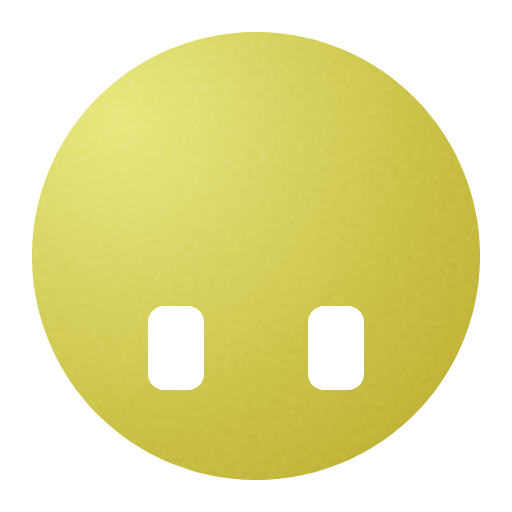
t = 0.00 s
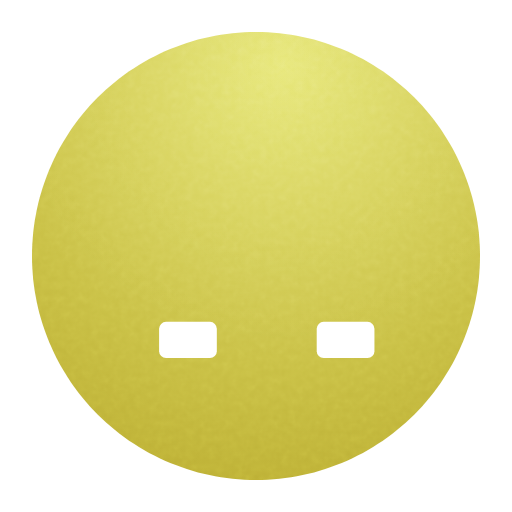
t = 1.62 s
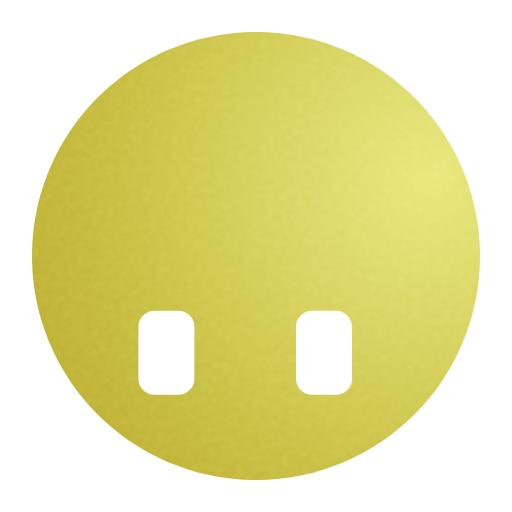
t = 3.38 s
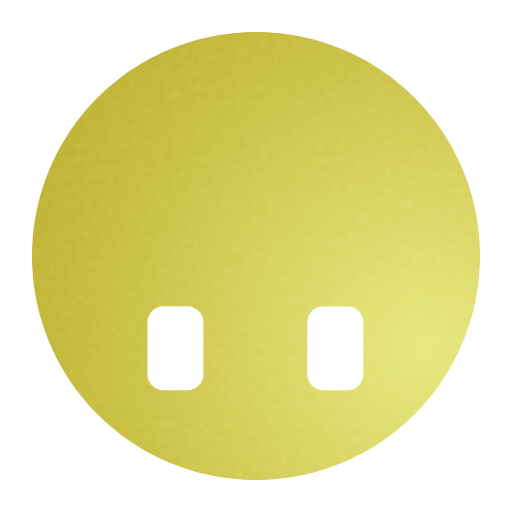
t = 4.98 s
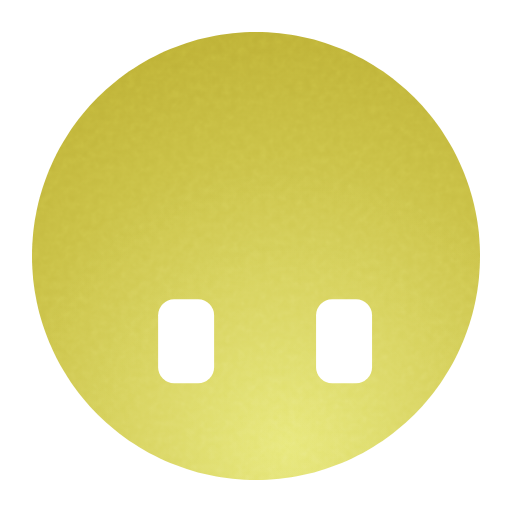
t = 6.59 s
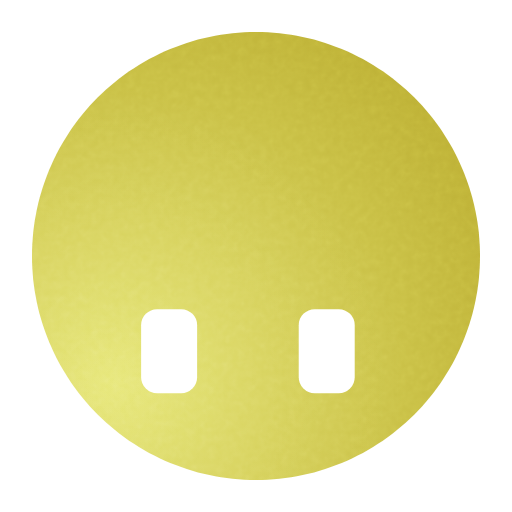
t = 8.35 s

The animated SVG that drew these frames (rendered in a browser with its animation timeline set to each time). Animation: 16 SMIL elements (animate=16); frames cover the first 8.35 s, repeats indefinitely.

<svg xmlns="http://www.w3.org/2000/svg" width="240" height="240" viewBox="0 0 64 64"><defs><clipPath id="moodstone-cut-circle"><path d="M60.00 32.00L59.99 32.73L59.96 33.47L59.91 34.20L59.85 34.93L59.76 35.65L59.66 36.38L59.53 37.10L59.39 37.82L59.23 38.54L59.05 39.25L58.85 39.95L58.63 40.65L58.39 41.35L58.14 42.03L57.87 42.72L57.58 43.39L57.27 44.05L56.95 44.71L56.61 45.36L56.25 46.00L55.87 46.63L55.48 47.25L55.08 47.86L54.65 48.46L54.21 49.05L53.76 49.62L53.29 50.18L52.81 50.74L52.31 51.27L51.80 51.80L51.27 52.31L50.74 52.81L50.18 53.29L49.62 53.76L49.05 54.21L48.46 54.65L47.86 55.08L47.25 55.48L46.63 55.87L46.00 56.25L45.36 56.61L44.71 56.95L44.05 57.27L43.39 57.58L42.72 57.87L42.03 58.14L41.35 58.39L40.65 58.63L39.95 58.85L39.25 59.05L38.54 59.23L37.82 59.39L37.10 59.53L36.38 59.66L35.65 59.76L34.93 59.85L34.20 59.91L33.47 59.96L32.73 59.99L32.00 60.00L31.27 59.99L30.53 59.96L29.80 59.91L29.07 59.85L28.35 59.76L27.62 59.66L26.90 59.53L26.18 59.39L25.46 59.23L24.75 59.05L24.05 58.85L23.35 58.63L22.65 58.39L21.97 58.14L21.28 57.87L20.61 57.58L19.95 57.27L19.29 56.95L18.64 56.61L18.00 56.25L17.37 55.87L16.75 55.48L16.14 55.08L15.54 54.65L14.95 54.21L14.38 53.76L13.82 53.29L13.26 52.81L12.73 52.31L12.20 51.80L11.69 51.27L11.19 50.74L10.71 50.18L10.24 49.62L9.79 49.05L9.35 48.46L8.92 47.86L8.52 47.25L8.13 46.63L7.75 46.00L7.39 45.36L7.05 44.71L6.73 44.05L6.42 43.39L6.13 42.72L5.86 42.03L5.61 41.35L5.37 40.65L5.15 39.95L4.95 39.25L4.77 38.54L4.61 37.82L4.47 37.10L4.34 36.38L4.24 35.65L4.15 34.93L4.09 34.20L4.04 33.47L4.01 32.73L4.00 32.00L4.01 31.27L4.04 30.53L4.09 29.80L4.15 29.07L4.24 28.35L4.34 27.62L4.47 26.90L4.61 26.18L4.77 25.46L4.95 24.75L5.15 24.05L5.37 23.35L5.61 22.65L5.86 21.97L6.13 21.28L6.42 20.61L6.73 19.95L7.05 19.29L7.39 18.64L7.75 18.00L8.13 17.37L8.52 16.75L8.92 16.14L9.35 15.54L9.79 14.95L10.24 14.38L10.71 13.82L11.19 13.26L11.69 12.73L12.20 12.20L12.73 11.69L13.26 11.19L13.82 10.71L14.38 10.24L14.95 9.79L15.54 9.35L16.14 8.92L16.75 8.52L17.37 8.13L18.00 7.75L18.64 7.39L19.29 7.05L19.95 6.73L20.61 6.42L21.28 6.13L21.97 5.86L22.65 5.61L23.35 5.37L24.05 5.15L24.75 4.95L25.46 4.77L26.18 4.61L26.90 4.47L27.62 4.34L28.35 4.24L29.07 4.15L29.80 4.09L30.53 4.04L31.27 4.01L32.00 4.00L32.73 4.01L33.47 4.04L34.20 4.09L34.93 4.15L35.65 4.24L36.38 4.34L37.10 4.47L37.82 4.61L38.54 4.77L39.25 4.95L39.95 5.15L40.65 5.37L41.35 5.61L42.03 5.86L42.72 6.13L43.39 6.42L44.05 6.73L44.71 7.05L45.36 7.39L46.00 7.75L46.63 8.13L47.25 8.52L47.86 8.92L48.46 9.35L49.05 9.79L49.62 10.24L50.18 10.71L50.74 11.19L51.27 11.69L51.80 12.20L52.31 12.73L52.81 13.26L53.29 13.82L53.76 14.38L54.21 14.95L54.65 15.54L55.08 16.14L55.48 16.75L55.87 17.37L56.25 18.00L56.61 18.64L56.95 19.29L57.27 19.95L57.58 20.61L57.87 21.28L58.14 21.97L58.39 22.65L58.63 23.35L58.85 24.05L59.05 24.75L59.23 25.46L59.39 26.18L59.53 26.90L59.66 27.62L59.76 28.35L59.85 29.07L59.91 29.80L59.96 30.53L59.99 31.27Z"/></clipPath><radialGradient id="moodstone-light-vfv47w" gradientUnits="userSpaceOnUse" cx="15.03" cy="15.03" r="74"><animate attributeName="cx" values="15.03;15.48;15.94;16.41;16.9;17.39;17.89;18.41;18.93;19.46;20;20.55;21.1;21.67;22.24;22.82;23.4;23.99;24.58;25.18;25.79;26.4;27.01;27.63;28.25;28.87;29.49;30.12;30.74;31.37;32;32.63;33.26;33.88;34.51;35.13;35.75;36.37;36.99;37.6;38.21;38.82;39.42;40.01;40.6;41.18;41.76;42.33;42.9;43.45;44;44.54;45.07;45.59;46.11;46.61;47.1;47.59;48.06;48.52;48.97;49.41;49.84;50.25;50.65;51.04;51.42;51.78;52.13;52.46;52.78;53.09;53.38;53.66;53.93;54.17;54.41;54.62;54.83;55.01;55.18;55.34;55.48;55.6;55.7;55.79;55.87;55.93;55.97;55.99;56;55.99;55.97;55.93;55.87;55.79;55.7;55.6;55.48;55.34;55.18;55.01;54.83;54.62;54.41;54.17;53.93;53.66;53.38;53.09;52.78;52.46;52.13;51.78;51.42;51.04;50.65;50.25;49.84;49.41;48.97;48.52;48.06;47.59;47.1;46.61;46.11;45.59;45.07;44.54;44;43.45;42.9;42.33;41.76;41.18;40.6;40.01;39.42;38.82;38.21;37.6;36.99;36.37;35.75;35.13;34.51;33.88;33.26;32.63;32;31.37;30.74;30.12;29.49;28.87;28.25;27.63;27.01;26.4;25.79;25.18;24.58;23.99;23.4;22.82;22.24;21.67;21.1;20.55;20;19.46;18.93;18.41;17.89;17.39;16.9;16.41;15.94;15.48;15.03;14.59;14.16;13.75;13.35;12.96;12.58;12.22;11.87;11.54;11.22;10.91;10.62;10.34;10.07;9.83;9.59;9.38;9.17;8.99;8.82;8.66;8.52;8.4;8.3;8.21;8.13;8.07;8.03;8.01;8;8.01;8.03;8.07;8.13;8.21;8.3;8.4;8.52;8.66;8.82;8.99;9.17;9.38;9.59;9.83;10.07;10.34;10.62;10.91;11.22;11.54;11.87;12.22;12.58;12.96;13.35;13.75;14.16;14.59;15.03" keyTimes="0;0.00417;0.00833;0.0125;0.01667;0.02083;0.025;0.02917;0.03333;0.0375;0.04167;0.04583;0.05;0.05417;0.05833;0.0625;0.06667;0.07083;0.075;0.07917;0.08333;0.0875;0.09167;0.09583;0.1;0.10417;0.10833;0.1125;0.11667;0.12083;0.125;0.12917;0.13333;0.1375;0.14167;0.14583;0.15;0.15417;0.15833;0.1625;0.16667;0.17083;0.175;0.17917;0.18333;0.1875;0.19167;0.19583;0.2;0.20417;0.20833;0.2125;0.21667;0.22083;0.225;0.22917;0.23333;0.2375;0.24167;0.24583;0.25;0.25417;0.25833;0.2625;0.26667;0.27083;0.275;0.27917;0.28333;0.2875;0.29167;0.29583;0.3;0.30417;0.30833;0.3125;0.31667;0.32083;0.325;0.32917;0.33333;0.3375;0.34167;0.34583;0.35;0.35417;0.35833;0.3625;0.36667;0.37083;0.375;0.37917;0.38333;0.3875;0.39167;0.39583;0.4;0.40417;0.40833;0.4125;0.41667;0.42083;0.425;0.42917;0.43333;0.4375;0.44167;0.44583;0.45;0.45417;0.45833;0.4625;0.46667;0.47083;0.475;0.47917;0.48333;0.4875;0.49167;0.49583;0.5;0.50417;0.50833;0.5125;0.51667;0.52083;0.525;0.52917;0.53333;0.5375;0.54167;0.54583;0.55;0.55417;0.55833;0.5625;0.56667;0.57083;0.575;0.57917;0.58333;0.5875;0.59167;0.59583;0.6;0.60417;0.60833;0.6125;0.61667;0.62083;0.625;0.62917;0.63333;0.6375;0.64167;0.64583;0.65;0.65417;0.65833;0.6625;0.66667;0.67083;0.675;0.67917;0.68333;0.6875;0.69167;0.69583;0.7;0.70417;0.70833;0.7125;0.71667;0.72083;0.725;0.72917;0.73333;0.7375;0.74167;0.74583;0.75;0.75417;0.75833;0.7625;0.76667;0.77083;0.775;0.77917;0.78333;0.7875;0.79167;0.79583;0.8;0.80417;0.80833;0.8125;0.81667;0.82083;0.825;0.82917;0.83333;0.8375;0.84167;0.84583;0.85;0.85417;0.85833;0.8625;0.86667;0.87083;0.875;0.87917;0.88333;0.8875;0.89167;0.89583;0.9;0.90417;0.90833;0.9125;0.91667;0.92083;0.925;0.92917;0.93333;0.9375;0.94167;0.94583;0.95;0.95417;0.95833;0.9625;0.96667;0.97083;0.975;0.97917;0.98333;0.9875;0.99167;0.99583;1" dur="11s" repeatCount="indefinite"/><animate attributeName="cy" values="15.03;14.59;14.16;13.75;13.35;12.96;12.58;12.22;11.87;11.54;11.22;10.91;10.62;10.34;10.07;9.83;9.59;9.38;9.17;8.99;8.82;8.66;8.52;8.4;8.3;8.21;8.13;8.07;8.03;8.01;8;8.01;8.03;8.07;8.13;8.21;8.3;8.4;8.52;8.66;8.82;8.99;9.17;9.38;9.59;9.83;10.07;10.34;10.62;10.91;11.22;11.54;11.87;12.22;12.58;12.96;13.35;13.75;14.16;14.59;15.03;15.48;15.94;16.41;16.9;17.39;17.89;18.41;18.93;19.46;20;20.55;21.1;21.67;22.24;22.82;23.4;23.99;24.58;25.18;25.79;26.4;27.01;27.63;28.25;28.87;29.49;30.12;30.74;31.37;32;32.63;33.26;33.88;34.51;35.13;35.75;36.37;36.99;37.6;38.21;38.82;39.42;40.01;40.6;41.18;41.76;42.33;42.9;43.45;44;44.54;45.07;45.59;46.11;46.61;47.1;47.59;48.06;48.52;48.97;49.41;49.84;50.25;50.65;51.04;51.42;51.78;52.13;52.46;52.78;53.09;53.38;53.66;53.93;54.17;54.41;54.62;54.83;55.01;55.18;55.34;55.48;55.6;55.7;55.79;55.87;55.93;55.97;55.99;56;55.99;55.97;55.93;55.87;55.79;55.7;55.6;55.48;55.34;55.18;55.01;54.83;54.62;54.41;54.17;53.93;53.66;53.38;53.09;52.78;52.46;52.13;51.78;51.42;51.04;50.65;50.25;49.84;49.41;48.97;48.52;48.06;47.59;47.1;46.61;46.11;45.59;45.07;44.54;44;43.45;42.9;42.33;41.76;41.18;40.6;40.01;39.42;38.82;38.21;37.6;36.99;36.37;35.75;35.13;34.51;33.88;33.26;32.63;32;31.37;30.74;30.12;29.49;28.87;28.25;27.63;27.01;26.4;25.79;25.18;24.58;23.99;23.4;22.82;22.24;21.67;21.1;20.55;20;19.46;18.93;18.41;17.89;17.39;16.9;16.41;15.94;15.48;15.03" keyTimes="0;0.00417;0.00833;0.0125;0.01667;0.02083;0.025;0.02917;0.03333;0.0375;0.04167;0.04583;0.05;0.05417;0.05833;0.0625;0.06667;0.07083;0.075;0.07917;0.08333;0.0875;0.09167;0.09583;0.1;0.10417;0.10833;0.1125;0.11667;0.12083;0.125;0.12917;0.13333;0.1375;0.14167;0.14583;0.15;0.15417;0.15833;0.1625;0.16667;0.17083;0.175;0.17917;0.18333;0.1875;0.19167;0.19583;0.2;0.20417;0.20833;0.2125;0.21667;0.22083;0.225;0.22917;0.23333;0.2375;0.24167;0.24583;0.25;0.25417;0.25833;0.2625;0.26667;0.27083;0.275;0.27917;0.28333;0.2875;0.29167;0.29583;0.3;0.30417;0.30833;0.3125;0.31667;0.32083;0.325;0.32917;0.33333;0.3375;0.34167;0.34583;0.35;0.35417;0.35833;0.3625;0.36667;0.37083;0.375;0.37917;0.38333;0.3875;0.39167;0.39583;0.4;0.40417;0.40833;0.4125;0.41667;0.42083;0.425;0.42917;0.43333;0.4375;0.44167;0.44583;0.45;0.45417;0.45833;0.4625;0.46667;0.47083;0.475;0.47917;0.48333;0.4875;0.49167;0.49583;0.5;0.50417;0.50833;0.5125;0.51667;0.52083;0.525;0.52917;0.53333;0.5375;0.54167;0.54583;0.55;0.55417;0.55833;0.5625;0.56667;0.57083;0.575;0.57917;0.58333;0.5875;0.59167;0.59583;0.6;0.60417;0.60833;0.6125;0.61667;0.62083;0.625;0.62917;0.63333;0.6375;0.64167;0.64583;0.65;0.65417;0.65833;0.6625;0.66667;0.67083;0.675;0.67917;0.68333;0.6875;0.69167;0.69583;0.7;0.70417;0.70833;0.7125;0.71667;0.72083;0.725;0.72917;0.73333;0.7375;0.74167;0.74583;0.75;0.75417;0.75833;0.7625;0.76667;0.77083;0.775;0.77917;0.78333;0.7875;0.79167;0.79583;0.8;0.80417;0.80833;0.8125;0.81667;0.82083;0.825;0.82917;0.83333;0.8375;0.84167;0.84583;0.85;0.85417;0.85833;0.8625;0.86667;0.87083;0.875;0.87917;0.88333;0.8875;0.89167;0.89583;0.9;0.90417;0.90833;0.9125;0.91667;0.92083;0.925;0.92917;0.93333;0.9375;0.94167;0.94583;0.95;0.95417;0.95833;0.9625;0.96667;0.97083;0.975;0.97917;0.98333;0.9875;0.99167;0.99583;1" dur="11s" repeatCount="indefinite"/><stop offset="0" stop-color="#e5e56c"></stop><stop offset="1" stop-color="#ad9b1f"></stop></radialGradient><radialGradient id="moodstone-light-vfv47w-hi" gradientUnits="userSpaceOnUse" cx="15.03" cy="15.03" r="37"><animate attributeName="cx" values="15.03;15.48;15.94;16.41;16.9;17.39;17.89;18.41;18.93;19.46;20;20.55;21.1;21.67;22.24;22.82;23.4;23.99;24.58;25.18;25.79;26.4;27.01;27.63;28.25;28.87;29.49;30.12;30.74;31.37;32;32.63;33.26;33.88;34.51;35.13;35.75;36.37;36.99;37.6;38.21;38.82;39.42;40.01;40.6;41.18;41.76;42.33;42.9;43.45;44;44.54;45.07;45.59;46.11;46.61;47.1;47.59;48.06;48.52;48.97;49.41;49.84;50.25;50.65;51.04;51.42;51.78;52.13;52.46;52.78;53.09;53.38;53.66;53.93;54.17;54.41;54.62;54.83;55.01;55.18;55.34;55.48;55.6;55.7;55.79;55.87;55.93;55.97;55.99;56;55.99;55.97;55.93;55.87;55.79;55.7;55.6;55.48;55.34;55.18;55.01;54.83;54.62;54.41;54.17;53.93;53.66;53.38;53.09;52.78;52.46;52.13;51.78;51.42;51.04;50.65;50.25;49.84;49.41;48.97;48.52;48.06;47.59;47.1;46.61;46.11;45.59;45.07;44.54;44;43.45;42.9;42.33;41.76;41.18;40.6;40.01;39.42;38.82;38.21;37.6;36.99;36.37;35.75;35.13;34.51;33.88;33.26;32.63;32;31.37;30.74;30.12;29.49;28.87;28.25;27.63;27.01;26.4;25.79;25.18;24.58;23.99;23.4;22.82;22.24;21.67;21.1;20.55;20;19.46;18.93;18.41;17.89;17.39;16.9;16.41;15.94;15.48;15.03;14.59;14.16;13.75;13.35;12.96;12.58;12.22;11.87;11.54;11.22;10.91;10.62;10.34;10.07;9.83;9.59;9.38;9.17;8.99;8.82;8.66;8.52;8.4;8.3;8.21;8.13;8.07;8.03;8.01;8;8.01;8.03;8.07;8.13;8.21;8.3;8.4;8.52;8.66;8.82;8.99;9.17;9.38;9.59;9.83;10.07;10.34;10.62;10.91;11.22;11.54;11.87;12.22;12.58;12.96;13.35;13.75;14.16;14.59;15.03" keyTimes="0;0.00417;0.00833;0.0125;0.01667;0.02083;0.025;0.02917;0.03333;0.0375;0.04167;0.04583;0.05;0.05417;0.05833;0.0625;0.06667;0.07083;0.075;0.07917;0.08333;0.0875;0.09167;0.09583;0.1;0.10417;0.10833;0.1125;0.11667;0.12083;0.125;0.12917;0.13333;0.1375;0.14167;0.14583;0.15;0.15417;0.15833;0.1625;0.16667;0.17083;0.175;0.17917;0.18333;0.1875;0.19167;0.19583;0.2;0.20417;0.20833;0.2125;0.21667;0.22083;0.225;0.22917;0.23333;0.2375;0.24167;0.24583;0.25;0.25417;0.25833;0.2625;0.26667;0.27083;0.275;0.27917;0.28333;0.2875;0.29167;0.29583;0.3;0.30417;0.30833;0.3125;0.31667;0.32083;0.325;0.32917;0.33333;0.3375;0.34167;0.34583;0.35;0.35417;0.35833;0.3625;0.36667;0.37083;0.375;0.37917;0.38333;0.3875;0.39167;0.39583;0.4;0.40417;0.40833;0.4125;0.41667;0.42083;0.425;0.42917;0.43333;0.4375;0.44167;0.44583;0.45;0.45417;0.45833;0.4625;0.46667;0.47083;0.475;0.47917;0.48333;0.4875;0.49167;0.49583;0.5;0.50417;0.50833;0.5125;0.51667;0.52083;0.525;0.52917;0.53333;0.5375;0.54167;0.54583;0.55;0.55417;0.55833;0.5625;0.56667;0.57083;0.575;0.57917;0.58333;0.5875;0.59167;0.59583;0.6;0.60417;0.60833;0.6125;0.61667;0.62083;0.625;0.62917;0.63333;0.6375;0.64167;0.64583;0.65;0.65417;0.65833;0.6625;0.66667;0.67083;0.675;0.67917;0.68333;0.6875;0.69167;0.69583;0.7;0.70417;0.70833;0.7125;0.71667;0.72083;0.725;0.72917;0.73333;0.7375;0.74167;0.74583;0.75;0.75417;0.75833;0.7625;0.76667;0.77083;0.775;0.77917;0.78333;0.7875;0.79167;0.79583;0.8;0.80417;0.80833;0.8125;0.81667;0.82083;0.825;0.82917;0.83333;0.8375;0.84167;0.84583;0.85;0.85417;0.85833;0.8625;0.86667;0.87083;0.875;0.87917;0.88333;0.8875;0.89167;0.89583;0.9;0.90417;0.90833;0.9125;0.91667;0.92083;0.925;0.92917;0.93333;0.9375;0.94167;0.94583;0.95;0.95417;0.95833;0.9625;0.96667;0.97083;0.975;0.97917;0.98333;0.9875;0.99167;0.99583;1" dur="11s" repeatCount="indefinite"/><animate attributeName="cy" values="15.03;14.59;14.16;13.75;13.35;12.96;12.58;12.22;11.87;11.54;11.22;10.91;10.62;10.34;10.07;9.83;9.59;9.38;9.17;8.99;8.82;8.66;8.52;8.4;8.3;8.21;8.13;8.07;8.03;8.01;8;8.01;8.03;8.07;8.13;8.21;8.3;8.4;8.52;8.66;8.82;8.99;9.17;9.38;9.59;9.83;10.07;10.34;10.62;10.91;11.22;11.54;11.87;12.22;12.58;12.96;13.35;13.75;14.16;14.59;15.03;15.48;15.94;16.41;16.9;17.39;17.89;18.41;18.93;19.46;20;20.55;21.1;21.67;22.24;22.82;23.4;23.99;24.58;25.18;25.79;26.4;27.01;27.63;28.25;28.87;29.49;30.12;30.74;31.37;32;32.63;33.26;33.88;34.51;35.13;35.75;36.37;36.99;37.6;38.21;38.82;39.42;40.01;40.6;41.18;41.76;42.33;42.9;43.45;44;44.54;45.07;45.59;46.11;46.61;47.1;47.59;48.06;48.52;48.97;49.41;49.84;50.25;50.65;51.04;51.42;51.78;52.13;52.46;52.78;53.09;53.38;53.66;53.93;54.17;54.41;54.62;54.83;55.01;55.18;55.34;55.48;55.6;55.7;55.79;55.87;55.93;55.97;55.99;56;55.99;55.97;55.93;55.87;55.79;55.7;55.6;55.48;55.34;55.18;55.01;54.83;54.62;54.41;54.17;53.93;53.66;53.38;53.09;52.78;52.46;52.13;51.78;51.42;51.04;50.65;50.25;49.84;49.41;48.97;48.52;48.06;47.59;47.1;46.61;46.11;45.59;45.07;44.54;44;43.45;42.9;42.33;41.76;41.18;40.6;40.01;39.42;38.82;38.21;37.6;36.99;36.37;35.75;35.13;34.51;33.88;33.26;32.63;32;31.37;30.74;30.12;29.49;28.87;28.25;27.63;27.01;26.4;25.79;25.18;24.58;23.99;23.4;22.82;22.24;21.67;21.1;20.55;20;19.46;18.93;18.41;17.89;17.39;16.9;16.41;15.94;15.48;15.03" keyTimes="0;0.00417;0.00833;0.0125;0.01667;0.02083;0.025;0.02917;0.03333;0.0375;0.04167;0.04583;0.05;0.05417;0.05833;0.0625;0.06667;0.07083;0.075;0.07917;0.08333;0.0875;0.09167;0.09583;0.1;0.10417;0.10833;0.1125;0.11667;0.12083;0.125;0.12917;0.13333;0.1375;0.14167;0.14583;0.15;0.15417;0.15833;0.1625;0.16667;0.17083;0.175;0.17917;0.18333;0.1875;0.19167;0.19583;0.2;0.20417;0.20833;0.2125;0.21667;0.22083;0.225;0.22917;0.23333;0.2375;0.24167;0.24583;0.25;0.25417;0.25833;0.2625;0.26667;0.27083;0.275;0.27917;0.28333;0.2875;0.29167;0.29583;0.3;0.30417;0.30833;0.3125;0.31667;0.32083;0.325;0.32917;0.33333;0.3375;0.34167;0.34583;0.35;0.35417;0.35833;0.3625;0.36667;0.37083;0.375;0.37917;0.38333;0.3875;0.39167;0.39583;0.4;0.40417;0.40833;0.4125;0.41667;0.42083;0.425;0.42917;0.43333;0.4375;0.44167;0.44583;0.45;0.45417;0.45833;0.4625;0.46667;0.47083;0.475;0.47917;0.48333;0.4875;0.49167;0.49583;0.5;0.50417;0.50833;0.5125;0.51667;0.52083;0.525;0.52917;0.53333;0.5375;0.54167;0.54583;0.55;0.55417;0.55833;0.5625;0.56667;0.57083;0.575;0.57917;0.58333;0.5875;0.59167;0.59583;0.6;0.60417;0.60833;0.6125;0.61667;0.62083;0.625;0.62917;0.63333;0.6375;0.64167;0.64583;0.65;0.65417;0.65833;0.6625;0.66667;0.67083;0.675;0.67917;0.68333;0.6875;0.69167;0.69583;0.7;0.70417;0.70833;0.7125;0.71667;0.72083;0.725;0.72917;0.73333;0.7375;0.74167;0.74583;0.75;0.75417;0.75833;0.7625;0.76667;0.77083;0.775;0.77917;0.78333;0.7875;0.79167;0.79583;0.8;0.80417;0.80833;0.8125;0.81667;0.82083;0.825;0.82917;0.83333;0.8375;0.84167;0.84583;0.85;0.85417;0.85833;0.8625;0.86667;0.87083;0.875;0.87917;0.88333;0.8875;0.89167;0.89583;0.9;0.90417;0.90833;0.9125;0.91667;0.92083;0.925;0.92917;0.93333;0.9375;0.94167;0.94583;0.95;0.95417;0.95833;0.9625;0.96667;0.97083;0.975;0.97917;0.98333;0.9875;0.99167;0.99583;1" dur="11s" repeatCount="indefinite"/><stop offset="0" stop-color="#ffffff" stop-opacity="0.10"/><stop offset="1" stop-color="#ffffff" stop-opacity="0"/></radialGradient><filter id="moodstone-grain" x="0" y="0" width="1" height="1"><feTurbulence type="fractalNoise" baseFrequency="1.1" numOctaves="2" stitchTiles="stitch" result="n"/><feColorMatrix in="n" type="saturate" values="0"/></filter></defs><g><g><g clip-path="url(#moodstone-cut-circle)"><rect width="64" height="64" fill="url(#moodstone-light-vfv47w)"/><rect width="64" height="64" fill="url(#moodstone-light-vfv47w-hi)"/><rect width="64" height="64" filter="url(#moodstone-grain)" opacity="0.21000000000000002" style="mix-blend-mode:overlay"/></g><rect x="18.5" y="38.25" width="7" height="10.5" rx="2" ry="2" fill="#FFFFFF"><animate attributeName="x" values="18.5;18.5;18.5;18.5;18.51;18.52;18.53;18.54;18.57;18.59;18.63;18.67;18.72;18.78;18.85;18.93;19.03;19.13;19.25;19.37;19.47;19.57;19.65;19.72;19.78;19.83;19.87;19.91;19.93;19.96;19.97;19.98;19.99;20;20;19.91;19.82;19.87;19.95;19.99;19.99;19.98;19.96;19.93;19.9;19.86;19.81;19.75;19.67;19.58;19.48;19.36;19.22;19.06;18.89;18.69;18.49;18.3;18.14;18;17.87;17.76;17.66;17.58;17.51;17.46;17.41;17.38;17.35;17.33;17.32;17.31;17.3;17.3;17.3;17.3;17.3;17.3;17.3;17.3;17.31;17.31;17.32;17.33;17.34;17.36;17.38;17.4;17.43;17.46;17.49;17.53;17.58;17.63;17.68;17.66;17.64;17.75;17.91;18.03;18.1;18.15;18.2;18.25;18.29;18.33;18.36;18.39;18.41;18.43;18.45;18.46;18.47;18.48;18.49;18.49;18.5;18.5;18.5;18.5;18.5;18.5;18.5;18.5;18.51;18.52;18.53;18.54;18.57;18.59;18.63;18.67;18.72;18.78;18.85;18.93;19.03;19.13;19.25;19.37;19.47;19.57;19.65;19.72;19.78;19.83;19.87;19.91;19.93;19.96;19.97;19.98;19.99;20;20;19.91;19.82;19.87;19.95;19.99;19.99;19.98;19.96;19.93;19.9;19.86;19.81;19.75;19.67;19.58;19.48;19.36;19.22;19.06;18.89;18.69;18.49;18.3;18.14;18;17.87;17.76;17.66;17.58;17.51;17.46;17.41;17.38;17.35;17.33;17.32;17.31;17.3;17.3;17.3;17.3;17.3;17.3;17.3;17.3;17.31;17.31;17.32;17.33;17.34;17.36;17.38;17.4;17.43;17.46;17.49;17.53;17.58;17.63;17.68;17.66;17.64;17.75;17.91;18.03;18.1;18.15;18.2;18.25;18.29;18.33;18.36;18.39;18.41;18.43;18.45;18.46;18.47;18.48;18.49;18.49;18.5;18.5;18.5;18.5;18.5" keyTimes="0;0.00417;0.00833;0.0125;0.01667;0.02083;0.025;0.02917;0.03333;0.0375;0.04167;0.04583;0.05;0.05417;0.05833;0.0625;0.06667;0.07083;0.075;0.07917;0.08333;0.0875;0.09167;0.09583;0.1;0.10417;0.10833;0.1125;0.11667;0.12083;0.125;0.12917;0.13333;0.1375;0.14167;0.14583;0.15;0.15417;0.15833;0.1625;0.16667;0.17083;0.175;0.17917;0.18333;0.1875;0.19167;0.19583;0.2;0.20417;0.20833;0.2125;0.21667;0.22083;0.225;0.22917;0.23333;0.2375;0.24167;0.24583;0.25;0.25417;0.25833;0.2625;0.26667;0.27083;0.275;0.27917;0.28333;0.2875;0.29167;0.29583;0.3;0.30417;0.30833;0.3125;0.31667;0.32083;0.325;0.32917;0.33333;0.3375;0.34167;0.34583;0.35;0.35417;0.35833;0.3625;0.36667;0.37083;0.375;0.37917;0.38333;0.3875;0.39167;0.39583;0.4;0.40417;0.40833;0.4125;0.41667;0.42083;0.425;0.42917;0.43333;0.4375;0.44167;0.44583;0.45;0.45417;0.45833;0.4625;0.46667;0.47083;0.475;0.47917;0.48333;0.4875;0.49167;0.49583;0.5;0.50417;0.50833;0.5125;0.51667;0.52083;0.525;0.52917;0.53333;0.5375;0.54167;0.54583;0.55;0.55417;0.55833;0.5625;0.56667;0.57083;0.575;0.57917;0.58333;0.5875;0.59167;0.59583;0.6;0.60417;0.60833;0.6125;0.61667;0.62083;0.625;0.62917;0.63333;0.6375;0.64167;0.64583;0.65;0.65417;0.65833;0.6625;0.66667;0.67083;0.675;0.67917;0.68333;0.6875;0.69167;0.69583;0.7;0.70417;0.70833;0.7125;0.71667;0.72083;0.725;0.72917;0.73333;0.7375;0.74167;0.74583;0.75;0.75417;0.75833;0.7625;0.76667;0.77083;0.775;0.77917;0.78333;0.7875;0.79167;0.79583;0.8;0.80417;0.80833;0.8125;0.81667;0.82083;0.825;0.82917;0.83333;0.8375;0.84167;0.84583;0.85;0.85417;0.85833;0.8625;0.86667;0.87083;0.875;0.87917;0.88333;0.8875;0.89167;0.89583;0.9;0.90417;0.90833;0.9125;0.91667;0.92083;0.925;0.92917;0.93333;0.9375;0.94167;0.94583;0.95;0.95417;0.95833;0.9625;0.96667;0.97083;0.975;0.97917;0.98333;0.9875;0.99167;0.99583;1" dur="11s" repeatCount="indefinite"/><animate attributeName="y" values="38.25;38.25;38.25;38.25;38.24;38.24;38.23;38.22;38.21;38.19;38.16;38.14;38.1;38.06;38.01;37.96;37.9;37.83;37.75;37.67;37.6;37.54;37.49;37.44;37.4;37.36;37.34;37.31;37.29;37.28;37.27;37.26;37.26;37.25;37.25;39.59;42.08;40.91;38.54;37.26;37.26;37.26;37.27;37.29;37.31;37.33;37.36;37.4;37.45;37.5;37.56;37.63;37.71;37.81;37.91;38.03;38.15;38.25;38.35;38.44;38.51;38.58;38.63;38.68;38.72;38.76;38.78;38.8;38.82;38.83;38.84;38.85;38.85;38.85;38.85;38.85;38.85;38.85;38.85;38.85;38.85;38.84;38.84;38.83;38.83;38.82;38.81;38.8;38.79;38.77;38.75;38.73;38.71;38.69;38.66;40.97;43.42;42.22;39.81;38.49;38.45;38.42;38.4;38.37;38.35;38.34;38.32;38.31;38.29;38.28;38.28;38.27;38.26;38.26;38.26;38.25;38.25;38.25;38.25;38.25;38.25;38.25;38.25;38.25;38.24;38.24;38.23;38.22;38.21;38.19;38.16;38.14;38.1;38.06;38.01;37.96;37.9;37.83;37.75;37.67;37.6;37.54;37.49;37.44;37.4;37.36;37.34;37.31;37.29;37.28;37.27;37.26;37.26;37.25;37.25;39.59;42.08;40.91;38.54;37.26;37.26;37.26;37.27;37.29;37.31;37.33;37.36;37.4;37.45;37.5;37.56;37.63;37.71;37.81;37.91;38.03;38.15;38.25;38.35;38.44;38.51;38.58;38.63;38.68;38.72;38.76;38.78;38.8;38.82;38.83;38.84;38.85;38.85;38.85;38.85;38.85;38.85;38.85;38.85;38.85;38.85;38.84;38.84;38.83;38.83;38.82;38.81;38.8;38.79;38.77;38.75;38.73;38.71;38.69;38.66;40.97;43.42;42.22;39.81;38.49;38.45;38.42;38.4;38.37;38.35;38.34;38.32;38.31;38.29;38.28;38.28;38.27;38.26;38.26;38.26;38.25;38.25;38.25;38.25;38.25;38.25" keyTimes="0;0.00417;0.00833;0.0125;0.01667;0.02083;0.025;0.02917;0.03333;0.0375;0.04167;0.04583;0.05;0.05417;0.05833;0.0625;0.06667;0.07083;0.075;0.07917;0.08333;0.0875;0.09167;0.09583;0.1;0.10417;0.10833;0.1125;0.11667;0.12083;0.125;0.12917;0.13333;0.1375;0.14167;0.14583;0.15;0.15417;0.15833;0.1625;0.16667;0.17083;0.175;0.17917;0.18333;0.1875;0.19167;0.19583;0.2;0.20417;0.20833;0.2125;0.21667;0.22083;0.225;0.22917;0.23333;0.2375;0.24167;0.24583;0.25;0.25417;0.25833;0.2625;0.26667;0.27083;0.275;0.27917;0.28333;0.2875;0.29167;0.29583;0.3;0.30417;0.30833;0.3125;0.31667;0.32083;0.325;0.32917;0.33333;0.3375;0.34167;0.34583;0.35;0.35417;0.35833;0.3625;0.36667;0.37083;0.375;0.37917;0.38333;0.3875;0.39167;0.39583;0.4;0.40417;0.40833;0.4125;0.41667;0.42083;0.425;0.42917;0.43333;0.4375;0.44167;0.44583;0.45;0.45417;0.45833;0.4625;0.46667;0.47083;0.475;0.47917;0.48333;0.4875;0.49167;0.49583;0.5;0.50417;0.50833;0.5125;0.51667;0.52083;0.525;0.52917;0.53333;0.5375;0.54167;0.54583;0.55;0.55417;0.55833;0.5625;0.56667;0.57083;0.575;0.57917;0.58333;0.5875;0.59167;0.59583;0.6;0.60417;0.60833;0.6125;0.61667;0.62083;0.625;0.62917;0.63333;0.6375;0.64167;0.64583;0.65;0.65417;0.65833;0.6625;0.66667;0.67083;0.675;0.67917;0.68333;0.6875;0.69167;0.69583;0.7;0.70417;0.70833;0.7125;0.71667;0.72083;0.725;0.72917;0.73333;0.7375;0.74167;0.74583;0.75;0.75417;0.75833;0.7625;0.76667;0.77083;0.775;0.77917;0.78333;0.7875;0.79167;0.79583;0.8;0.80417;0.80833;0.8125;0.81667;0.82083;0.825;0.82917;0.83333;0.8375;0.84167;0.84583;0.85;0.85417;0.85833;0.8625;0.86667;0.87083;0.875;0.87917;0.88333;0.8875;0.89167;0.89583;0.9;0.90417;0.90833;0.9125;0.91667;0.92083;0.925;0.92917;0.93333;0.9375;0.94167;0.94583;0.95;0.95417;0.95833;0.9625;0.96667;0.97083;0.975;0.97917;0.98333;0.9875;0.99167;0.99583;1" dur="11s" repeatCount="indefinite"/><animate attributeName="width" values="7;7;7;7;7;7;7;7;7;7;7;7;7;7;7;7;7;7;7;7;7;7;7;7;7;7;7;7;7;7;7;7;7;7;7;7.17;7.35;7.27;7.09;7;7;7;7;7;7;7;7;7;7;7;7;7;7;7;7;7;7;7;7;7;7;7;7;7;7;7;7;7;7;7;7;7;7;7;7;7;7;7;7;7;7;7;7;7;7;7;7;7;7;7;7;7;7;7;7;7.17;7.35;7.27;7.09;7;7;7;7;7;7;7;7;7;7;7;7;7;7;7;7;7;7;7;7;7;7;7;7;7;7;7;7;7;7;7;7;7;7;7;7;7;7;7;7;7;7;7;7;7;7;7;7;7;7;7;7;7;7;7;7;7.17;7.35;7.27;7.09;7;7;7;7;7;7;7;7;7;7;7;7;7;7;7;7;7;7;7;7;7;7;7;7;7;7;7;7;7;7;7;7;7;7;7;7;7;7;7;7;7;7;7;7;7;7;7;7;7;7;7;7;7;7;7;7;7.17;7.35;7.27;7.09;7;7;7;7;7;7;7;7;7;7;7;7;7;7;7;7;7;7;7;7;7;7" keyTimes="0;0.00417;0.00833;0.0125;0.01667;0.02083;0.025;0.02917;0.03333;0.0375;0.04167;0.04583;0.05;0.05417;0.05833;0.0625;0.06667;0.07083;0.075;0.07917;0.08333;0.0875;0.09167;0.09583;0.1;0.10417;0.10833;0.1125;0.11667;0.12083;0.125;0.12917;0.13333;0.1375;0.14167;0.14583;0.15;0.15417;0.15833;0.1625;0.16667;0.17083;0.175;0.17917;0.18333;0.1875;0.19167;0.19583;0.2;0.20417;0.20833;0.2125;0.21667;0.22083;0.225;0.22917;0.23333;0.2375;0.24167;0.24583;0.25;0.25417;0.25833;0.2625;0.26667;0.27083;0.275;0.27917;0.28333;0.2875;0.29167;0.29583;0.3;0.30417;0.30833;0.3125;0.31667;0.32083;0.325;0.32917;0.33333;0.3375;0.34167;0.34583;0.35;0.35417;0.35833;0.3625;0.36667;0.37083;0.375;0.37917;0.38333;0.3875;0.39167;0.39583;0.4;0.40417;0.40833;0.4125;0.41667;0.42083;0.425;0.42917;0.43333;0.4375;0.44167;0.44583;0.45;0.45417;0.45833;0.4625;0.46667;0.47083;0.475;0.47917;0.48333;0.4875;0.49167;0.49583;0.5;0.50417;0.50833;0.5125;0.51667;0.52083;0.525;0.52917;0.53333;0.5375;0.54167;0.54583;0.55;0.55417;0.55833;0.5625;0.56667;0.57083;0.575;0.57917;0.58333;0.5875;0.59167;0.59583;0.6;0.60417;0.60833;0.6125;0.61667;0.62083;0.625;0.62917;0.63333;0.6375;0.64167;0.64583;0.65;0.65417;0.65833;0.6625;0.66667;0.67083;0.675;0.67917;0.68333;0.6875;0.69167;0.69583;0.7;0.70417;0.70833;0.7125;0.71667;0.72083;0.725;0.72917;0.73333;0.7375;0.74167;0.74583;0.75;0.75417;0.75833;0.7625;0.76667;0.77083;0.775;0.77917;0.78333;0.7875;0.79167;0.79583;0.8;0.80417;0.80833;0.8125;0.81667;0.82083;0.825;0.82917;0.83333;0.8375;0.84167;0.84583;0.85;0.85417;0.85833;0.8625;0.86667;0.87083;0.875;0.87917;0.88333;0.8875;0.89167;0.89583;0.9;0.90417;0.90833;0.9125;0.91667;0.92083;0.925;0.92917;0.93333;0.9375;0.94167;0.94583;0.95;0.95417;0.95833;0.9625;0.96667;0.97083;0.975;0.97917;0.98333;0.9875;0.99167;0.99583;1" dur="11s" repeatCount="indefinite"/><animate attributeName="height" values="10.5;10.5;10.5;10.5;10.5;10.5;10.5;10.5;10.5;10.5;10.5;10.5;10.5;10.5;10.5;10.5;10.5;10.5;10.5;10.5;10.5;10.5;10.5;10.5;10.5;10.5;10.5;10.5;10.5;10.5;10.5;10.5;10.5;10.5;10.5;5.81;0.84;3.18;7.93;10.49;10.5;10.5;10.5;10.5;10.5;10.5;10.5;10.5;10.5;10.5;10.5;10.5;10.5;10.5;10.5;10.5;10.5;10.5;10.5;10.5;10.5;10.5;10.5;10.5;10.5;10.5;10.5;10.5;10.5;10.5;10.5;10.5;10.5;10.5;10.5;10.5;10.5;10.5;10.5;10.5;10.5;10.5;10.5;10.5;10.5;10.5;10.5;10.5;10.5;10.5;10.5;10.5;10.5;10.5;10.5;5.81;0.84;3.18;7.93;10.49;10.5;10.5;10.5;10.5;10.5;10.5;10.5;10.5;10.5;10.5;10.5;10.5;10.5;10.5;10.5;10.5;10.5;10.5;10.5;10.5;10.5;10.5;10.5;10.5;10.5;10.5;10.5;10.5;10.5;10.5;10.5;10.5;10.5;10.5;10.5;10.5;10.5;10.5;10.5;10.5;10.5;10.5;10.5;10.5;10.5;10.5;10.5;10.5;10.5;10.5;10.5;10.5;10.5;10.5;10.5;5.81;0.84;3.18;7.93;10.49;10.5;10.5;10.5;10.5;10.5;10.5;10.5;10.5;10.5;10.5;10.5;10.5;10.5;10.5;10.5;10.5;10.5;10.5;10.5;10.5;10.5;10.5;10.5;10.5;10.5;10.5;10.5;10.5;10.5;10.5;10.5;10.5;10.5;10.5;10.5;10.5;10.5;10.5;10.5;10.5;10.5;10.5;10.5;10.5;10.5;10.5;10.5;10.5;10.5;10.5;10.5;10.5;10.5;10.5;10.5;5.81;0.84;3.18;7.93;10.49;10.5;10.5;10.5;10.5;10.5;10.5;10.5;10.5;10.5;10.5;10.5;10.5;10.5;10.5;10.5;10.5;10.5;10.5;10.5;10.5;10.5" keyTimes="0;0.00417;0.00833;0.0125;0.01667;0.02083;0.025;0.02917;0.03333;0.0375;0.04167;0.04583;0.05;0.05417;0.05833;0.0625;0.06667;0.07083;0.075;0.07917;0.08333;0.0875;0.09167;0.09583;0.1;0.10417;0.10833;0.1125;0.11667;0.12083;0.125;0.12917;0.13333;0.1375;0.14167;0.14583;0.15;0.15417;0.15833;0.1625;0.16667;0.17083;0.175;0.17917;0.18333;0.1875;0.19167;0.19583;0.2;0.20417;0.20833;0.2125;0.21667;0.22083;0.225;0.22917;0.23333;0.2375;0.24167;0.24583;0.25;0.25417;0.25833;0.2625;0.26667;0.27083;0.275;0.27917;0.28333;0.2875;0.29167;0.29583;0.3;0.30417;0.30833;0.3125;0.31667;0.32083;0.325;0.32917;0.33333;0.3375;0.34167;0.34583;0.35;0.35417;0.35833;0.3625;0.36667;0.37083;0.375;0.37917;0.38333;0.3875;0.39167;0.39583;0.4;0.40417;0.40833;0.4125;0.41667;0.42083;0.425;0.42917;0.43333;0.4375;0.44167;0.44583;0.45;0.45417;0.45833;0.4625;0.46667;0.47083;0.475;0.47917;0.48333;0.4875;0.49167;0.49583;0.5;0.50417;0.50833;0.5125;0.51667;0.52083;0.525;0.52917;0.53333;0.5375;0.54167;0.54583;0.55;0.55417;0.55833;0.5625;0.56667;0.57083;0.575;0.57917;0.58333;0.5875;0.59167;0.59583;0.6;0.60417;0.60833;0.6125;0.61667;0.62083;0.625;0.62917;0.63333;0.6375;0.64167;0.64583;0.65;0.65417;0.65833;0.6625;0.66667;0.67083;0.675;0.67917;0.68333;0.6875;0.69167;0.69583;0.7;0.70417;0.70833;0.7125;0.71667;0.72083;0.725;0.72917;0.73333;0.7375;0.74167;0.74583;0.75;0.75417;0.75833;0.7625;0.76667;0.77083;0.775;0.77917;0.78333;0.7875;0.79167;0.79583;0.8;0.80417;0.80833;0.8125;0.81667;0.82083;0.825;0.82917;0.83333;0.8375;0.84167;0.84583;0.85;0.85417;0.85833;0.8625;0.86667;0.87083;0.875;0.87917;0.88333;0.8875;0.89167;0.89583;0.9;0.90417;0.90833;0.9125;0.91667;0.92083;0.925;0.92917;0.93333;0.9375;0.94167;0.94583;0.95;0.95417;0.95833;0.9625;0.96667;0.97083;0.975;0.97917;0.98333;0.9875;0.99167;0.99583;1" dur="11s" repeatCount="indefinite"/><animate attributeName="rx" values="2;2;2;2;2;2;2;2;2;2;2;2;2;2;2;2;2;2;2;2;2;2;2;2;2;2;2;2;2;2;2;2;2;2;2;1.11;0.16;0.61;1.51;2;2;2;2;2;2;2;2;2;2;2;2;2;2;2;2;2;2;2;2;2;2;2;2;2;2;2;2;2;2;2;2;2;2;2;2;2;2;2;2;2;2;2;2;2;2;2;2;2;2;2;2;2;2;2;2;1.11;0.16;0.61;1.51;2;2;2;2;2;2;2;2;2;2;2;2;2;2;2;2;2;2;2;2;2;2;2;2;2;2;2;2;2;2;2;2;2;2;2;2;2;2;2;2;2;2;2;2;2;2;2;2;2;2;2;2;2;2;2;2;1.11;0.16;0.61;1.51;2;2;2;2;2;2;2;2;2;2;2;2;2;2;2;2;2;2;2;2;2;2;2;2;2;2;2;2;2;2;2;2;2;2;2;2;2;2;2;2;2;2;2;2;2;2;2;2;2;2;2;2;2;2;2;2;1.11;0.16;0.61;1.51;2;2;2;2;2;2;2;2;2;2;2;2;2;2;2;2;2;2;2;2;2;2" keyTimes="0;0.00417;0.00833;0.0125;0.01667;0.02083;0.025;0.02917;0.03333;0.0375;0.04167;0.04583;0.05;0.05417;0.05833;0.0625;0.06667;0.07083;0.075;0.07917;0.08333;0.0875;0.09167;0.09583;0.1;0.10417;0.10833;0.1125;0.11667;0.12083;0.125;0.12917;0.13333;0.1375;0.14167;0.14583;0.15;0.15417;0.15833;0.1625;0.16667;0.17083;0.175;0.17917;0.18333;0.1875;0.19167;0.19583;0.2;0.20417;0.20833;0.2125;0.21667;0.22083;0.225;0.22917;0.23333;0.2375;0.24167;0.24583;0.25;0.25417;0.25833;0.2625;0.26667;0.27083;0.275;0.27917;0.28333;0.2875;0.29167;0.29583;0.3;0.30417;0.30833;0.3125;0.31667;0.32083;0.325;0.32917;0.33333;0.3375;0.34167;0.34583;0.35;0.35417;0.35833;0.3625;0.36667;0.37083;0.375;0.37917;0.38333;0.3875;0.39167;0.39583;0.4;0.40417;0.40833;0.4125;0.41667;0.42083;0.425;0.42917;0.43333;0.4375;0.44167;0.44583;0.45;0.45417;0.45833;0.4625;0.46667;0.47083;0.475;0.47917;0.48333;0.4875;0.49167;0.49583;0.5;0.50417;0.50833;0.5125;0.51667;0.52083;0.525;0.52917;0.53333;0.5375;0.54167;0.54583;0.55;0.55417;0.55833;0.5625;0.56667;0.57083;0.575;0.57917;0.58333;0.5875;0.59167;0.59583;0.6;0.60417;0.60833;0.6125;0.61667;0.62083;0.625;0.62917;0.63333;0.6375;0.64167;0.64583;0.65;0.65417;0.65833;0.6625;0.66667;0.67083;0.675;0.67917;0.68333;0.6875;0.69167;0.69583;0.7;0.70417;0.70833;0.7125;0.71667;0.72083;0.725;0.72917;0.73333;0.7375;0.74167;0.74583;0.75;0.75417;0.75833;0.7625;0.76667;0.77083;0.775;0.77917;0.78333;0.7875;0.79167;0.79583;0.8;0.80417;0.80833;0.8125;0.81667;0.82083;0.825;0.82917;0.83333;0.8375;0.84167;0.84583;0.85;0.85417;0.85833;0.8625;0.86667;0.87083;0.875;0.87917;0.88333;0.8875;0.89167;0.89583;0.9;0.90417;0.90833;0.9125;0.91667;0.92083;0.925;0.92917;0.93333;0.9375;0.94167;0.94583;0.95;0.95417;0.95833;0.9625;0.96667;0.97083;0.975;0.97917;0.98333;0.9875;0.99167;0.99583;1" dur="11s" repeatCount="indefinite"/><animate attributeName="ry" values="2;2;2;2;2;2;2;2;2;2;2;2;2;2;2;2;2;2;2;2;2;2;2;2;2;2;2;2;2;2;2;2;2;2;2;1.11;0.16;0.61;1.51;2;2;2;2;2;2;2;2;2;2;2;2;2;2;2;2;2;2;2;2;2;2;2;2;2;2;2;2;2;2;2;2;2;2;2;2;2;2;2;2;2;2;2;2;2;2;2;2;2;2;2;2;2;2;2;2;1.11;0.16;0.61;1.51;2;2;2;2;2;2;2;2;2;2;2;2;2;2;2;2;2;2;2;2;2;2;2;2;2;2;2;2;2;2;2;2;2;2;2;2;2;2;2;2;2;2;2;2;2;2;2;2;2;2;2;2;2;2;2;2;1.11;0.16;0.61;1.51;2;2;2;2;2;2;2;2;2;2;2;2;2;2;2;2;2;2;2;2;2;2;2;2;2;2;2;2;2;2;2;2;2;2;2;2;2;2;2;2;2;2;2;2;2;2;2;2;2;2;2;2;2;2;2;2;1.11;0.16;0.61;1.51;2;2;2;2;2;2;2;2;2;2;2;2;2;2;2;2;2;2;2;2;2;2" keyTimes="0;0.00417;0.00833;0.0125;0.01667;0.02083;0.025;0.02917;0.03333;0.0375;0.04167;0.04583;0.05;0.05417;0.05833;0.0625;0.06667;0.07083;0.075;0.07917;0.08333;0.0875;0.09167;0.09583;0.1;0.10417;0.10833;0.1125;0.11667;0.12083;0.125;0.12917;0.13333;0.1375;0.14167;0.14583;0.15;0.15417;0.15833;0.1625;0.16667;0.17083;0.175;0.17917;0.18333;0.1875;0.19167;0.19583;0.2;0.20417;0.20833;0.2125;0.21667;0.22083;0.225;0.22917;0.23333;0.2375;0.24167;0.24583;0.25;0.25417;0.25833;0.2625;0.26667;0.27083;0.275;0.27917;0.28333;0.2875;0.29167;0.29583;0.3;0.30417;0.30833;0.3125;0.31667;0.32083;0.325;0.32917;0.33333;0.3375;0.34167;0.34583;0.35;0.35417;0.35833;0.3625;0.36667;0.37083;0.375;0.37917;0.38333;0.3875;0.39167;0.39583;0.4;0.40417;0.40833;0.4125;0.41667;0.42083;0.425;0.42917;0.43333;0.4375;0.44167;0.44583;0.45;0.45417;0.45833;0.4625;0.46667;0.47083;0.475;0.47917;0.48333;0.4875;0.49167;0.49583;0.5;0.50417;0.50833;0.5125;0.51667;0.52083;0.525;0.52917;0.53333;0.5375;0.54167;0.54583;0.55;0.55417;0.55833;0.5625;0.56667;0.57083;0.575;0.57917;0.58333;0.5875;0.59167;0.59583;0.6;0.60417;0.60833;0.6125;0.61667;0.62083;0.625;0.62917;0.63333;0.6375;0.64167;0.64583;0.65;0.65417;0.65833;0.6625;0.66667;0.67083;0.675;0.67917;0.68333;0.6875;0.69167;0.69583;0.7;0.70417;0.70833;0.7125;0.71667;0.72083;0.725;0.72917;0.73333;0.7375;0.74167;0.74583;0.75;0.75417;0.75833;0.7625;0.76667;0.77083;0.775;0.77917;0.78333;0.7875;0.79167;0.79583;0.8;0.80417;0.80833;0.8125;0.81667;0.82083;0.825;0.82917;0.83333;0.8375;0.84167;0.84583;0.85;0.85417;0.85833;0.8625;0.86667;0.87083;0.875;0.87917;0.88333;0.8875;0.89167;0.89583;0.9;0.90417;0.90833;0.9125;0.91667;0.92083;0.925;0.92917;0.93333;0.9375;0.94167;0.94583;0.95;0.95417;0.95833;0.9625;0.96667;0.97083;0.975;0.97917;0.98333;0.9875;0.99167;0.99583;1" dur="11s" repeatCount="indefinite"/></rect><rect x="38.5" y="38.25" width="7" height="10.5" rx="2" ry="2" fill="#FFFFFF"><animate attributeName="x" values="38.5;38.5;38.5;38.5;38.51;38.51;38.52;38.54;38.55;38.58;38.6;38.64;38.68;38.73;38.78;38.85;38.92;39.01;39.1;39.19;39.28;39.35;39.42;39.47;39.52;39.56;39.6;39.63;39.65;39.66;39.68;39.69;39.69;39.7;39.7;39.61;39.53;39.57;39.65;39.69;39.69;39.68;39.66;39.63;39.6;39.56;39.51;39.45;39.37;39.28;39.18;39.06;38.92;38.76;38.59;38.39;38.19;38;37.84;37.7;37.57;37.46;37.36;37.28;37.21;37.16;37.11;37.08;37.05;37.03;37.02;37.01;37;37;37;37;37;37;37;37.01;37.01;37.02;37.03;37.04;37.06;37.08;37.1;37.13;37.16;37.2;37.24;37.29;37.34;37.41;37.48;37.47;37.46;37.6;37.78;37.91;37.99;38.07;38.13;38.19;38.24;38.29;38.33;38.36;38.39;38.42;38.44;38.45;38.47;38.48;38.49;38.49;38.5;38.5;38.5;38.5;38.5;38.5;38.5;38.5;38.51;38.51;38.52;38.54;38.55;38.58;38.6;38.64;38.68;38.73;38.78;38.85;38.92;39.01;39.1;39.19;39.28;39.35;39.42;39.47;39.52;39.56;39.6;39.63;39.65;39.66;39.68;39.69;39.69;39.7;39.7;39.61;39.53;39.57;39.65;39.69;39.69;39.68;39.66;39.63;39.6;39.56;39.51;39.45;39.37;39.28;39.18;39.06;38.92;38.76;38.59;38.39;38.19;38;37.84;37.7;37.57;37.46;37.36;37.28;37.21;37.16;37.11;37.08;37.05;37.03;37.02;37.01;37;37;37;37;37;37;37;37.01;37.01;37.02;37.03;37.04;37.06;37.08;37.1;37.13;37.16;37.2;37.24;37.29;37.34;37.41;37.48;37.47;37.46;37.6;37.78;37.91;37.99;38.07;38.13;38.19;38.24;38.29;38.33;38.36;38.39;38.42;38.44;38.45;38.47;38.48;38.49;38.49;38.5;38.5;38.5;38.5;38.5" keyTimes="0;0.00417;0.00833;0.0125;0.01667;0.02083;0.025;0.02917;0.03333;0.0375;0.04167;0.04583;0.05;0.05417;0.05833;0.0625;0.06667;0.07083;0.075;0.07917;0.08333;0.0875;0.09167;0.09583;0.1;0.10417;0.10833;0.1125;0.11667;0.12083;0.125;0.12917;0.13333;0.1375;0.14167;0.14583;0.15;0.15417;0.15833;0.1625;0.16667;0.17083;0.175;0.17917;0.18333;0.1875;0.19167;0.19583;0.2;0.20417;0.20833;0.2125;0.21667;0.22083;0.225;0.22917;0.23333;0.2375;0.24167;0.24583;0.25;0.25417;0.25833;0.2625;0.26667;0.27083;0.275;0.27917;0.28333;0.2875;0.29167;0.29583;0.3;0.30417;0.30833;0.3125;0.31667;0.32083;0.325;0.32917;0.33333;0.3375;0.34167;0.34583;0.35;0.35417;0.35833;0.3625;0.36667;0.37083;0.375;0.37917;0.38333;0.3875;0.39167;0.39583;0.4;0.40417;0.40833;0.4125;0.41667;0.42083;0.425;0.42917;0.43333;0.4375;0.44167;0.44583;0.45;0.45417;0.45833;0.4625;0.46667;0.47083;0.475;0.47917;0.48333;0.4875;0.49167;0.49583;0.5;0.50417;0.50833;0.5125;0.51667;0.52083;0.525;0.52917;0.53333;0.5375;0.54167;0.54583;0.55;0.55417;0.55833;0.5625;0.56667;0.57083;0.575;0.57917;0.58333;0.5875;0.59167;0.59583;0.6;0.60417;0.60833;0.6125;0.61667;0.62083;0.625;0.62917;0.63333;0.6375;0.64167;0.64583;0.65;0.65417;0.65833;0.6625;0.66667;0.67083;0.675;0.67917;0.68333;0.6875;0.69167;0.69583;0.7;0.70417;0.70833;0.7125;0.71667;0.72083;0.725;0.72917;0.73333;0.7375;0.74167;0.74583;0.75;0.75417;0.75833;0.7625;0.76667;0.77083;0.775;0.77917;0.78333;0.7875;0.79167;0.79583;0.8;0.80417;0.80833;0.8125;0.81667;0.82083;0.825;0.82917;0.83333;0.8375;0.84167;0.84583;0.85;0.85417;0.85833;0.8625;0.86667;0.87083;0.875;0.87917;0.88333;0.8875;0.89167;0.89583;0.9;0.90417;0.90833;0.9125;0.91667;0.92083;0.925;0.92917;0.93333;0.9375;0.94167;0.94583;0.95;0.95417;0.95833;0.9625;0.96667;0.97083;0.975;0.97917;0.98333;0.9875;0.99167;0.99583;1" dur="11s" repeatCount="indefinite"/><animate attributeName="y" values="38.25;38.25;38.25;38.25;38.24;38.24;38.23;38.22;38.21;38.19;38.16;38.14;38.1;38.06;38.01;37.96;37.9;37.83;37.75;37.67;37.6;37.54;37.49;37.44;37.4;37.36;37.34;37.31;37.29;37.28;37.27;37.26;37.26;37.25;37.25;39.59;42.08;40.91;38.54;37.26;37.26;37.26;37.27;37.29;37.31;37.33;37.36;37.4;37.45;37.5;37.56;37.63;37.71;37.81;37.91;38.03;38.15;38.25;38.35;38.44;38.51;38.58;38.63;38.68;38.72;38.76;38.78;38.8;38.82;38.83;38.84;38.85;38.85;38.85;38.85;38.85;38.85;38.85;38.85;38.85;38.85;38.84;38.84;38.83;38.83;38.82;38.81;38.8;38.79;38.77;38.75;38.73;38.71;38.69;38.66;40.97;43.42;42.22;39.81;38.49;38.45;38.42;38.4;38.37;38.35;38.34;38.32;38.31;38.29;38.28;38.28;38.27;38.26;38.26;38.26;38.25;38.25;38.25;38.25;38.25;38.25;38.25;38.25;38.25;38.24;38.24;38.23;38.22;38.21;38.19;38.16;38.14;38.1;38.06;38.01;37.96;37.9;37.83;37.75;37.67;37.6;37.54;37.49;37.44;37.4;37.36;37.34;37.31;37.29;37.28;37.27;37.26;37.26;37.25;37.25;39.59;42.08;40.91;38.54;37.26;37.26;37.26;37.27;37.29;37.31;37.33;37.36;37.4;37.45;37.5;37.56;37.63;37.71;37.81;37.91;38.03;38.15;38.25;38.35;38.44;38.51;38.58;38.63;38.68;38.72;38.76;38.78;38.8;38.82;38.83;38.84;38.85;38.85;38.85;38.85;38.85;38.85;38.85;38.85;38.85;38.85;38.84;38.84;38.83;38.83;38.82;38.81;38.8;38.79;38.77;38.75;38.73;38.71;38.69;38.66;40.97;43.42;42.22;39.81;38.49;38.45;38.42;38.4;38.37;38.35;38.34;38.32;38.31;38.29;38.28;38.28;38.27;38.26;38.26;38.26;38.25;38.25;38.25;38.25;38.25;38.25" keyTimes="0;0.00417;0.00833;0.0125;0.01667;0.02083;0.025;0.02917;0.03333;0.0375;0.04167;0.04583;0.05;0.05417;0.05833;0.0625;0.06667;0.07083;0.075;0.07917;0.08333;0.0875;0.09167;0.09583;0.1;0.10417;0.10833;0.1125;0.11667;0.12083;0.125;0.12917;0.13333;0.1375;0.14167;0.14583;0.15;0.15417;0.15833;0.1625;0.16667;0.17083;0.175;0.17917;0.18333;0.1875;0.19167;0.19583;0.2;0.20417;0.20833;0.2125;0.21667;0.22083;0.225;0.22917;0.23333;0.2375;0.24167;0.24583;0.25;0.25417;0.25833;0.2625;0.26667;0.27083;0.275;0.27917;0.28333;0.2875;0.29167;0.29583;0.3;0.30417;0.30833;0.3125;0.31667;0.32083;0.325;0.32917;0.33333;0.3375;0.34167;0.34583;0.35;0.35417;0.35833;0.3625;0.36667;0.37083;0.375;0.37917;0.38333;0.3875;0.39167;0.39583;0.4;0.40417;0.40833;0.4125;0.41667;0.42083;0.425;0.42917;0.43333;0.4375;0.44167;0.44583;0.45;0.45417;0.45833;0.4625;0.46667;0.47083;0.475;0.47917;0.48333;0.4875;0.49167;0.49583;0.5;0.50417;0.50833;0.5125;0.51667;0.52083;0.525;0.52917;0.53333;0.5375;0.54167;0.54583;0.55;0.55417;0.55833;0.5625;0.56667;0.57083;0.575;0.57917;0.58333;0.5875;0.59167;0.59583;0.6;0.60417;0.60833;0.6125;0.61667;0.62083;0.625;0.62917;0.63333;0.6375;0.64167;0.64583;0.65;0.65417;0.65833;0.6625;0.66667;0.67083;0.675;0.67917;0.68333;0.6875;0.69167;0.69583;0.7;0.70417;0.70833;0.7125;0.71667;0.72083;0.725;0.72917;0.73333;0.7375;0.74167;0.74583;0.75;0.75417;0.75833;0.7625;0.76667;0.77083;0.775;0.77917;0.78333;0.7875;0.79167;0.79583;0.8;0.80417;0.80833;0.8125;0.81667;0.82083;0.825;0.82917;0.83333;0.8375;0.84167;0.84583;0.85;0.85417;0.85833;0.8625;0.86667;0.87083;0.875;0.87917;0.88333;0.8875;0.89167;0.89583;0.9;0.90417;0.90833;0.9125;0.91667;0.92083;0.925;0.92917;0.93333;0.9375;0.94167;0.94583;0.95;0.95417;0.95833;0.9625;0.96667;0.97083;0.975;0.97917;0.98333;0.9875;0.99167;0.99583;1" dur="11s" repeatCount="indefinite"/><animate attributeName="width" values="7;7;7;7;7;7;7;7;7;7;7;7;7;7;7;7;7;7;7;7;7;7;7;7;7;7;7;7;7;7;7;7;7;7;7;7.17;7.35;7.27;7.09;7;7;7;7;7;7;7;7;7;7;7;7;7;7;7;7;7;7;7;7;7;7;7;7;7;7;7;7;7;7;7;7;7;7;7;7;7;7;7;7;7;7;7;7;7;7;7;7;7;7;7;7;7;7;7;7;7.17;7.35;7.27;7.09;7;7;7;7;7;7;7;7;7;7;7;7;7;7;7;7;7;7;7;7;7;7;7;7;7;7;7;7;7;7;7;7;7;7;7;7;7;7;7;7;7;7;7;7;7;7;7;7;7;7;7;7;7;7;7;7;7.17;7.35;7.27;7.09;7;7;7;7;7;7;7;7;7;7;7;7;7;7;7;7;7;7;7;7;7;7;7;7;7;7;7;7;7;7;7;7;7;7;7;7;7;7;7;7;7;7;7;7;7;7;7;7;7;7;7;7;7;7;7;7;7.17;7.35;7.27;7.09;7;7;7;7;7;7;7;7;7;7;7;7;7;7;7;7;7;7;7;7;7;7" keyTimes="0;0.00417;0.00833;0.0125;0.01667;0.02083;0.025;0.02917;0.03333;0.0375;0.04167;0.04583;0.05;0.05417;0.05833;0.0625;0.06667;0.07083;0.075;0.07917;0.08333;0.0875;0.09167;0.09583;0.1;0.10417;0.10833;0.1125;0.11667;0.12083;0.125;0.12917;0.13333;0.1375;0.14167;0.14583;0.15;0.15417;0.15833;0.1625;0.16667;0.17083;0.175;0.17917;0.18333;0.1875;0.19167;0.19583;0.2;0.20417;0.20833;0.2125;0.21667;0.22083;0.225;0.22917;0.23333;0.2375;0.24167;0.24583;0.25;0.25417;0.25833;0.2625;0.26667;0.27083;0.275;0.27917;0.28333;0.2875;0.29167;0.29583;0.3;0.30417;0.30833;0.3125;0.31667;0.32083;0.325;0.32917;0.33333;0.3375;0.34167;0.34583;0.35;0.35417;0.35833;0.3625;0.36667;0.37083;0.375;0.37917;0.38333;0.3875;0.39167;0.39583;0.4;0.40417;0.40833;0.4125;0.41667;0.42083;0.425;0.42917;0.43333;0.4375;0.44167;0.44583;0.45;0.45417;0.45833;0.4625;0.46667;0.47083;0.475;0.47917;0.48333;0.4875;0.49167;0.49583;0.5;0.50417;0.50833;0.5125;0.51667;0.52083;0.525;0.52917;0.53333;0.5375;0.54167;0.54583;0.55;0.55417;0.55833;0.5625;0.56667;0.57083;0.575;0.57917;0.58333;0.5875;0.59167;0.59583;0.6;0.60417;0.60833;0.6125;0.61667;0.62083;0.625;0.62917;0.63333;0.6375;0.64167;0.64583;0.65;0.65417;0.65833;0.6625;0.66667;0.67083;0.675;0.67917;0.68333;0.6875;0.69167;0.69583;0.7;0.70417;0.70833;0.7125;0.71667;0.72083;0.725;0.72917;0.73333;0.7375;0.74167;0.74583;0.75;0.75417;0.75833;0.7625;0.76667;0.77083;0.775;0.77917;0.78333;0.7875;0.79167;0.79583;0.8;0.80417;0.80833;0.8125;0.81667;0.82083;0.825;0.82917;0.83333;0.8375;0.84167;0.84583;0.85;0.85417;0.85833;0.8625;0.86667;0.87083;0.875;0.87917;0.88333;0.8875;0.89167;0.89583;0.9;0.90417;0.90833;0.9125;0.91667;0.92083;0.925;0.92917;0.93333;0.9375;0.94167;0.94583;0.95;0.95417;0.95833;0.9625;0.96667;0.97083;0.975;0.97917;0.98333;0.9875;0.99167;0.99583;1" dur="11s" repeatCount="indefinite"/><animate attributeName="height" values="10.5;10.5;10.5;10.5;10.5;10.5;10.5;10.5;10.5;10.5;10.5;10.5;10.5;10.5;10.5;10.5;10.5;10.5;10.5;10.5;10.5;10.5;10.5;10.5;10.5;10.5;10.5;10.5;10.5;10.5;10.5;10.5;10.5;10.5;10.5;5.81;0.84;3.18;7.93;10.49;10.5;10.5;10.5;10.5;10.5;10.5;10.5;10.5;10.5;10.5;10.5;10.5;10.5;10.5;10.5;10.5;10.5;10.5;10.5;10.5;10.5;10.5;10.5;10.5;10.5;10.5;10.5;10.5;10.5;10.5;10.5;10.5;10.5;10.5;10.5;10.5;10.5;10.5;10.5;10.5;10.5;10.5;10.5;10.5;10.5;10.5;10.5;10.5;10.5;10.5;10.5;10.5;10.5;10.5;10.5;5.81;0.84;3.18;7.93;10.49;10.5;10.5;10.5;10.5;10.5;10.5;10.5;10.5;10.5;10.5;10.5;10.5;10.5;10.5;10.5;10.5;10.5;10.5;10.5;10.5;10.5;10.5;10.5;10.5;10.5;10.5;10.5;10.5;10.5;10.5;10.5;10.5;10.5;10.5;10.5;10.5;10.5;10.5;10.5;10.5;10.5;10.5;10.5;10.5;10.5;10.5;10.5;10.5;10.5;10.5;10.5;10.5;10.5;10.5;10.5;5.81;0.84;3.18;7.93;10.49;10.5;10.5;10.5;10.5;10.5;10.5;10.5;10.5;10.5;10.5;10.5;10.5;10.5;10.5;10.5;10.5;10.5;10.5;10.5;10.5;10.5;10.5;10.5;10.5;10.5;10.5;10.5;10.5;10.5;10.5;10.5;10.5;10.5;10.5;10.5;10.5;10.5;10.5;10.5;10.5;10.5;10.5;10.5;10.5;10.5;10.5;10.5;10.5;10.5;10.5;10.5;10.5;10.5;10.5;10.5;5.81;0.84;3.18;7.93;10.49;10.5;10.5;10.5;10.5;10.5;10.5;10.5;10.5;10.5;10.5;10.5;10.5;10.5;10.5;10.5;10.5;10.5;10.5;10.5;10.5;10.5" keyTimes="0;0.00417;0.00833;0.0125;0.01667;0.02083;0.025;0.02917;0.03333;0.0375;0.04167;0.04583;0.05;0.05417;0.05833;0.0625;0.06667;0.07083;0.075;0.07917;0.08333;0.0875;0.09167;0.09583;0.1;0.10417;0.10833;0.1125;0.11667;0.12083;0.125;0.12917;0.13333;0.1375;0.14167;0.14583;0.15;0.15417;0.15833;0.1625;0.16667;0.17083;0.175;0.17917;0.18333;0.1875;0.19167;0.19583;0.2;0.20417;0.20833;0.2125;0.21667;0.22083;0.225;0.22917;0.23333;0.2375;0.24167;0.24583;0.25;0.25417;0.25833;0.2625;0.26667;0.27083;0.275;0.27917;0.28333;0.2875;0.29167;0.29583;0.3;0.30417;0.30833;0.3125;0.31667;0.32083;0.325;0.32917;0.33333;0.3375;0.34167;0.34583;0.35;0.35417;0.35833;0.3625;0.36667;0.37083;0.375;0.37917;0.38333;0.3875;0.39167;0.39583;0.4;0.40417;0.40833;0.4125;0.41667;0.42083;0.425;0.42917;0.43333;0.4375;0.44167;0.44583;0.45;0.45417;0.45833;0.4625;0.46667;0.47083;0.475;0.47917;0.48333;0.4875;0.49167;0.49583;0.5;0.50417;0.50833;0.5125;0.51667;0.52083;0.525;0.52917;0.53333;0.5375;0.54167;0.54583;0.55;0.55417;0.55833;0.5625;0.56667;0.57083;0.575;0.57917;0.58333;0.5875;0.59167;0.59583;0.6;0.60417;0.60833;0.6125;0.61667;0.62083;0.625;0.62917;0.63333;0.6375;0.64167;0.64583;0.65;0.65417;0.65833;0.6625;0.66667;0.67083;0.675;0.67917;0.68333;0.6875;0.69167;0.69583;0.7;0.70417;0.70833;0.7125;0.71667;0.72083;0.725;0.72917;0.73333;0.7375;0.74167;0.74583;0.75;0.75417;0.75833;0.7625;0.76667;0.77083;0.775;0.77917;0.78333;0.7875;0.79167;0.79583;0.8;0.80417;0.80833;0.8125;0.81667;0.82083;0.825;0.82917;0.83333;0.8375;0.84167;0.84583;0.85;0.85417;0.85833;0.8625;0.86667;0.87083;0.875;0.87917;0.88333;0.8875;0.89167;0.89583;0.9;0.90417;0.90833;0.9125;0.91667;0.92083;0.925;0.92917;0.93333;0.9375;0.94167;0.94583;0.95;0.95417;0.95833;0.9625;0.96667;0.97083;0.975;0.97917;0.98333;0.9875;0.99167;0.99583;1" dur="11s" repeatCount="indefinite"/><animate attributeName="rx" values="2;2;2;2;2;2;2;2;2;2;2;2;2;2;2;2;2;2;2;2;2;2;2;2;2;2;2;2;2;2;2;2;2;2;2;1.11;0.16;0.61;1.51;2;2;2;2;2;2;2;2;2;2;2;2;2;2;2;2;2;2;2;2;2;2;2;2;2;2;2;2;2;2;2;2;2;2;2;2;2;2;2;2;2;2;2;2;2;2;2;2;2;2;2;2;2;2;2;2;1.11;0.16;0.61;1.51;2;2;2;2;2;2;2;2;2;2;2;2;2;2;2;2;2;2;2;2;2;2;2;2;2;2;2;2;2;2;2;2;2;2;2;2;2;2;2;2;2;2;2;2;2;2;2;2;2;2;2;2;2;2;2;2;1.11;0.16;0.61;1.51;2;2;2;2;2;2;2;2;2;2;2;2;2;2;2;2;2;2;2;2;2;2;2;2;2;2;2;2;2;2;2;2;2;2;2;2;2;2;2;2;2;2;2;2;2;2;2;2;2;2;2;2;2;2;2;2;1.11;0.16;0.61;1.51;2;2;2;2;2;2;2;2;2;2;2;2;2;2;2;2;2;2;2;2;2;2" keyTimes="0;0.00417;0.00833;0.0125;0.01667;0.02083;0.025;0.02917;0.03333;0.0375;0.04167;0.04583;0.05;0.05417;0.05833;0.0625;0.06667;0.07083;0.075;0.07917;0.08333;0.0875;0.09167;0.09583;0.1;0.10417;0.10833;0.1125;0.11667;0.12083;0.125;0.12917;0.13333;0.1375;0.14167;0.14583;0.15;0.15417;0.15833;0.1625;0.16667;0.17083;0.175;0.17917;0.18333;0.1875;0.19167;0.19583;0.2;0.20417;0.20833;0.2125;0.21667;0.22083;0.225;0.22917;0.23333;0.2375;0.24167;0.24583;0.25;0.25417;0.25833;0.2625;0.26667;0.27083;0.275;0.27917;0.28333;0.2875;0.29167;0.29583;0.3;0.30417;0.30833;0.3125;0.31667;0.32083;0.325;0.32917;0.33333;0.3375;0.34167;0.34583;0.35;0.35417;0.35833;0.3625;0.36667;0.37083;0.375;0.37917;0.38333;0.3875;0.39167;0.39583;0.4;0.40417;0.40833;0.4125;0.41667;0.42083;0.425;0.42917;0.43333;0.4375;0.44167;0.44583;0.45;0.45417;0.45833;0.4625;0.46667;0.47083;0.475;0.47917;0.48333;0.4875;0.49167;0.49583;0.5;0.50417;0.50833;0.5125;0.51667;0.52083;0.525;0.52917;0.53333;0.5375;0.54167;0.54583;0.55;0.55417;0.55833;0.5625;0.56667;0.57083;0.575;0.57917;0.58333;0.5875;0.59167;0.59583;0.6;0.60417;0.60833;0.6125;0.61667;0.62083;0.625;0.62917;0.63333;0.6375;0.64167;0.64583;0.65;0.65417;0.65833;0.6625;0.66667;0.67083;0.675;0.67917;0.68333;0.6875;0.69167;0.69583;0.7;0.70417;0.70833;0.7125;0.71667;0.72083;0.725;0.72917;0.73333;0.7375;0.74167;0.74583;0.75;0.75417;0.75833;0.7625;0.76667;0.77083;0.775;0.77917;0.78333;0.7875;0.79167;0.79583;0.8;0.80417;0.80833;0.8125;0.81667;0.82083;0.825;0.82917;0.83333;0.8375;0.84167;0.84583;0.85;0.85417;0.85833;0.8625;0.86667;0.87083;0.875;0.87917;0.88333;0.8875;0.89167;0.89583;0.9;0.90417;0.90833;0.9125;0.91667;0.92083;0.925;0.92917;0.93333;0.9375;0.94167;0.94583;0.95;0.95417;0.95833;0.9625;0.96667;0.97083;0.975;0.97917;0.98333;0.9875;0.99167;0.99583;1" dur="11s" repeatCount="indefinite"/><animate attributeName="ry" values="2;2;2;2;2;2;2;2;2;2;2;2;2;2;2;2;2;2;2;2;2;2;2;2;2;2;2;2;2;2;2;2;2;2;2;1.11;0.16;0.61;1.51;2;2;2;2;2;2;2;2;2;2;2;2;2;2;2;2;2;2;2;2;2;2;2;2;2;2;2;2;2;2;2;2;2;2;2;2;2;2;2;2;2;2;2;2;2;2;2;2;2;2;2;2;2;2;2;2;1.11;0.16;0.61;1.51;2;2;2;2;2;2;2;2;2;2;2;2;2;2;2;2;2;2;2;2;2;2;2;2;2;2;2;2;2;2;2;2;2;2;2;2;2;2;2;2;2;2;2;2;2;2;2;2;2;2;2;2;2;2;2;2;1.11;0.16;0.61;1.51;2;2;2;2;2;2;2;2;2;2;2;2;2;2;2;2;2;2;2;2;2;2;2;2;2;2;2;2;2;2;2;2;2;2;2;2;2;2;2;2;2;2;2;2;2;2;2;2;2;2;2;2;2;2;2;2;1.11;0.16;0.61;1.51;2;2;2;2;2;2;2;2;2;2;2;2;2;2;2;2;2;2;2;2;2;2" keyTimes="0;0.00417;0.00833;0.0125;0.01667;0.02083;0.025;0.02917;0.03333;0.0375;0.04167;0.04583;0.05;0.05417;0.05833;0.0625;0.06667;0.07083;0.075;0.07917;0.08333;0.0875;0.09167;0.09583;0.1;0.10417;0.10833;0.1125;0.11667;0.12083;0.125;0.12917;0.13333;0.1375;0.14167;0.14583;0.15;0.15417;0.15833;0.1625;0.16667;0.17083;0.175;0.17917;0.18333;0.1875;0.19167;0.19583;0.2;0.20417;0.20833;0.2125;0.21667;0.22083;0.225;0.22917;0.23333;0.2375;0.24167;0.24583;0.25;0.25417;0.25833;0.2625;0.26667;0.27083;0.275;0.27917;0.28333;0.2875;0.29167;0.29583;0.3;0.30417;0.30833;0.3125;0.31667;0.32083;0.325;0.32917;0.33333;0.3375;0.34167;0.34583;0.35;0.35417;0.35833;0.3625;0.36667;0.37083;0.375;0.37917;0.38333;0.3875;0.39167;0.39583;0.4;0.40417;0.40833;0.4125;0.41667;0.42083;0.425;0.42917;0.43333;0.4375;0.44167;0.44583;0.45;0.45417;0.45833;0.4625;0.46667;0.47083;0.475;0.47917;0.48333;0.4875;0.49167;0.49583;0.5;0.50417;0.50833;0.5125;0.51667;0.52083;0.525;0.52917;0.53333;0.5375;0.54167;0.54583;0.55;0.55417;0.55833;0.5625;0.56667;0.57083;0.575;0.57917;0.58333;0.5875;0.59167;0.59583;0.6;0.60417;0.60833;0.6125;0.61667;0.62083;0.625;0.62917;0.63333;0.6375;0.64167;0.64583;0.65;0.65417;0.65833;0.6625;0.66667;0.67083;0.675;0.67917;0.68333;0.6875;0.69167;0.69583;0.7;0.70417;0.70833;0.7125;0.71667;0.72083;0.725;0.72917;0.73333;0.7375;0.74167;0.74583;0.75;0.75417;0.75833;0.7625;0.76667;0.77083;0.775;0.77917;0.78333;0.7875;0.79167;0.79583;0.8;0.80417;0.80833;0.8125;0.81667;0.82083;0.825;0.82917;0.83333;0.8375;0.84167;0.84583;0.85;0.85417;0.85833;0.8625;0.86667;0.87083;0.875;0.87917;0.88333;0.8875;0.89167;0.89583;0.9;0.90417;0.90833;0.9125;0.91667;0.92083;0.925;0.92917;0.93333;0.9375;0.94167;0.94583;0.95;0.95417;0.95833;0.9625;0.96667;0.97083;0.975;0.97917;0.98333;0.9875;0.99167;0.99583;1" dur="11s" repeatCount="indefinite"/></rect></g></g></svg>
